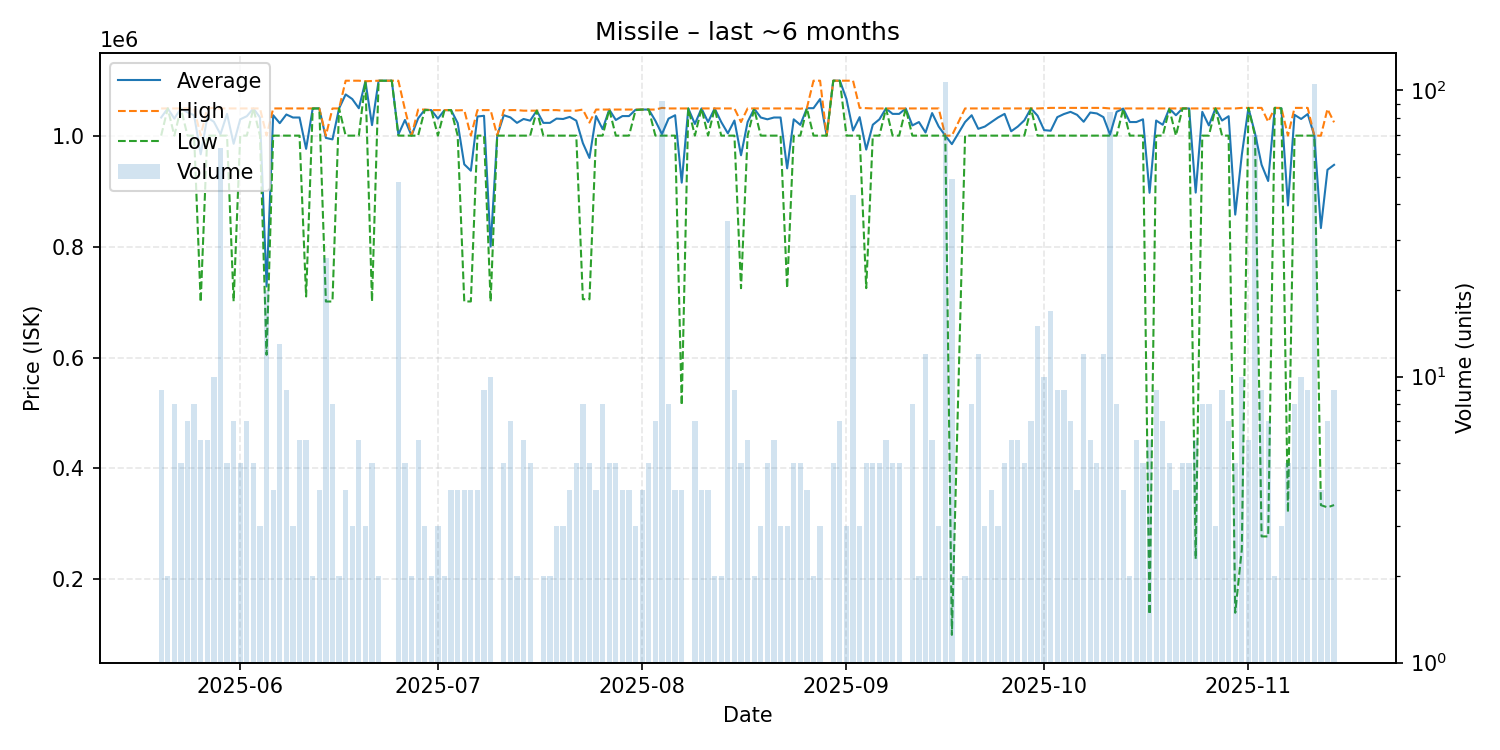

Values plotted in this chart, from the file beside it:
date, average, highest, lowest, order_count, volume
2025-05-20, 1032667, 1049000, 1000000, 9, 9
2025-05-21, 1049000, 1049000, 1049000, 2, 2
2025-05-22, 1030625, 1049000, 1000000, 8, 8
2025-05-23, 1049000, 1049000, 1049000, 5, 5
2025-05-24, 1042000, 1049000, 1000000, 7, 7
2025-05-25, 1036750, 1049000, 1000000, 8, 8
2025-05-26, 966333, 1000000, 700000, 6, 6
2025-05-27, 1032667, 1049000, 1000000, 6, 6
2025-05-28, 1025000, 1050000, 1000000, 10, 10
2025-05-29, 1002349, 1049000, 1000000, 4, 63
2025-05-30, 1039200, 1049000, 1000000, 5, 5
2025-05-31, 985329, 1049000, 701300, 7, 7
2025-06-01, 1029400, 1049000, 1000000, 5, 5
2025-06-02, 1035000, 1049000, 1000000, 7, 7
2025-06-03, 1049000, 1049000, 1049000, 5, 5
2025-06-04, 1032667, 1049000, 1000000, 3, 3
2025-06-05, 728100, 1000000, 605000, 9, 20
2025-06-06, 1036750, 1049000, 1000000, 4, 4
2025-06-07, 1022462, 1049000, 1000000, 10, 13
2025-06-08, 1038111, 1049000, 1000000, 9, 9
2025-06-09, 1032667, 1049000, 1000000, 3, 3
2025-06-10, 1032667, 1049000, 1000000, 6, 6
2025-06-11, 976167, 1049000, 710000, 6, 6
2025-06-12, 1049000, 1049000, 1049000, 2, 2
2025-06-13, 1049000, 1049000, 1049000, 4, 4
2025-06-14, 995885, 1000000, 701000, 7, 26
2025-06-15, 993250, 1049000, 701000, 8, 8
2025-06-16, 1049000, 1049000, 1049000, 2, 2
2025-06-17, 1074250, 1099000, 1000000, 4, 4
2025-06-18, 1066000, 1099000, 1000000, 3, 3
2025-06-19, 1049333, 1099000, 1000000, 4, 6
2025-06-20, 1098000, 1098000, 1098000, 3, 3
2025-06-21, 1019000, 1098500, 701000, 5, 5
2025-06-22, 1099000, 1099000, 1099000, 2, 2
2025-06-23, 1099000, 1099000, 1099000, 1, 1
2025-06-24, 1099000, 1099000, 1099000, 1, 1
2025-06-25, 1002062, 1099000, 1000000, 3, 48
2025-06-26, 1028200, 1047000, 1000000, 5, 5
2025-06-27, 1000000, 1000000, 1000000, 2, 2
2025-06-28, 1031167, 1047000, 1000000, 6, 6
2025-06-29, 1046667, 1047000, 1046000, 3, 3
2025-06-30, 1046000, 1046000, 1046000, 2, 2
2025-07-01, 1030667, 1046000, 1000000, 3, 3
2025-07-02, 1046000, 1046000, 1046000, 2, 2
2025-07-03, 1046000, 1046000, 1046000, 4, 4
2025-07-04, 1022750, 1045500, 1000000, 4, 4
2025-07-05, 948250, 1046000, 701000, 4, 4
2025-07-06, 936775, 1000000, 701100, 4, 4
2025-07-07, 1034500, 1046000, 1000000, 4, 4
2025-07-08, 1035778, 1046000, 1000000, 9, 9
2025-07-09, 799900, 1046000, 701000, 4, 10
2025-07-10, 1000000, 1000000, 1000000, 1, 1
2025-07-11, 1036800, 1046000, 1000000, 5, 5
2025-07-12, 1032857, 1046000, 1000000, 6, 7
2025-07-13, 1023000, 1046000, 1000000, 2, 2
2025-07-14, 1030000, 1045000, 1000000, 6, 6
2025-07-15, 1027000, 1045000, 1000000, 5, 5
2025-07-16, 1045000, 1045000, 1045000, 1, 1
2025-07-17, 1023000, 1046000, 1000000, 2, 2
2025-07-18, 1023000, 1046000, 1000000, 2, 2
... 118 more rows
